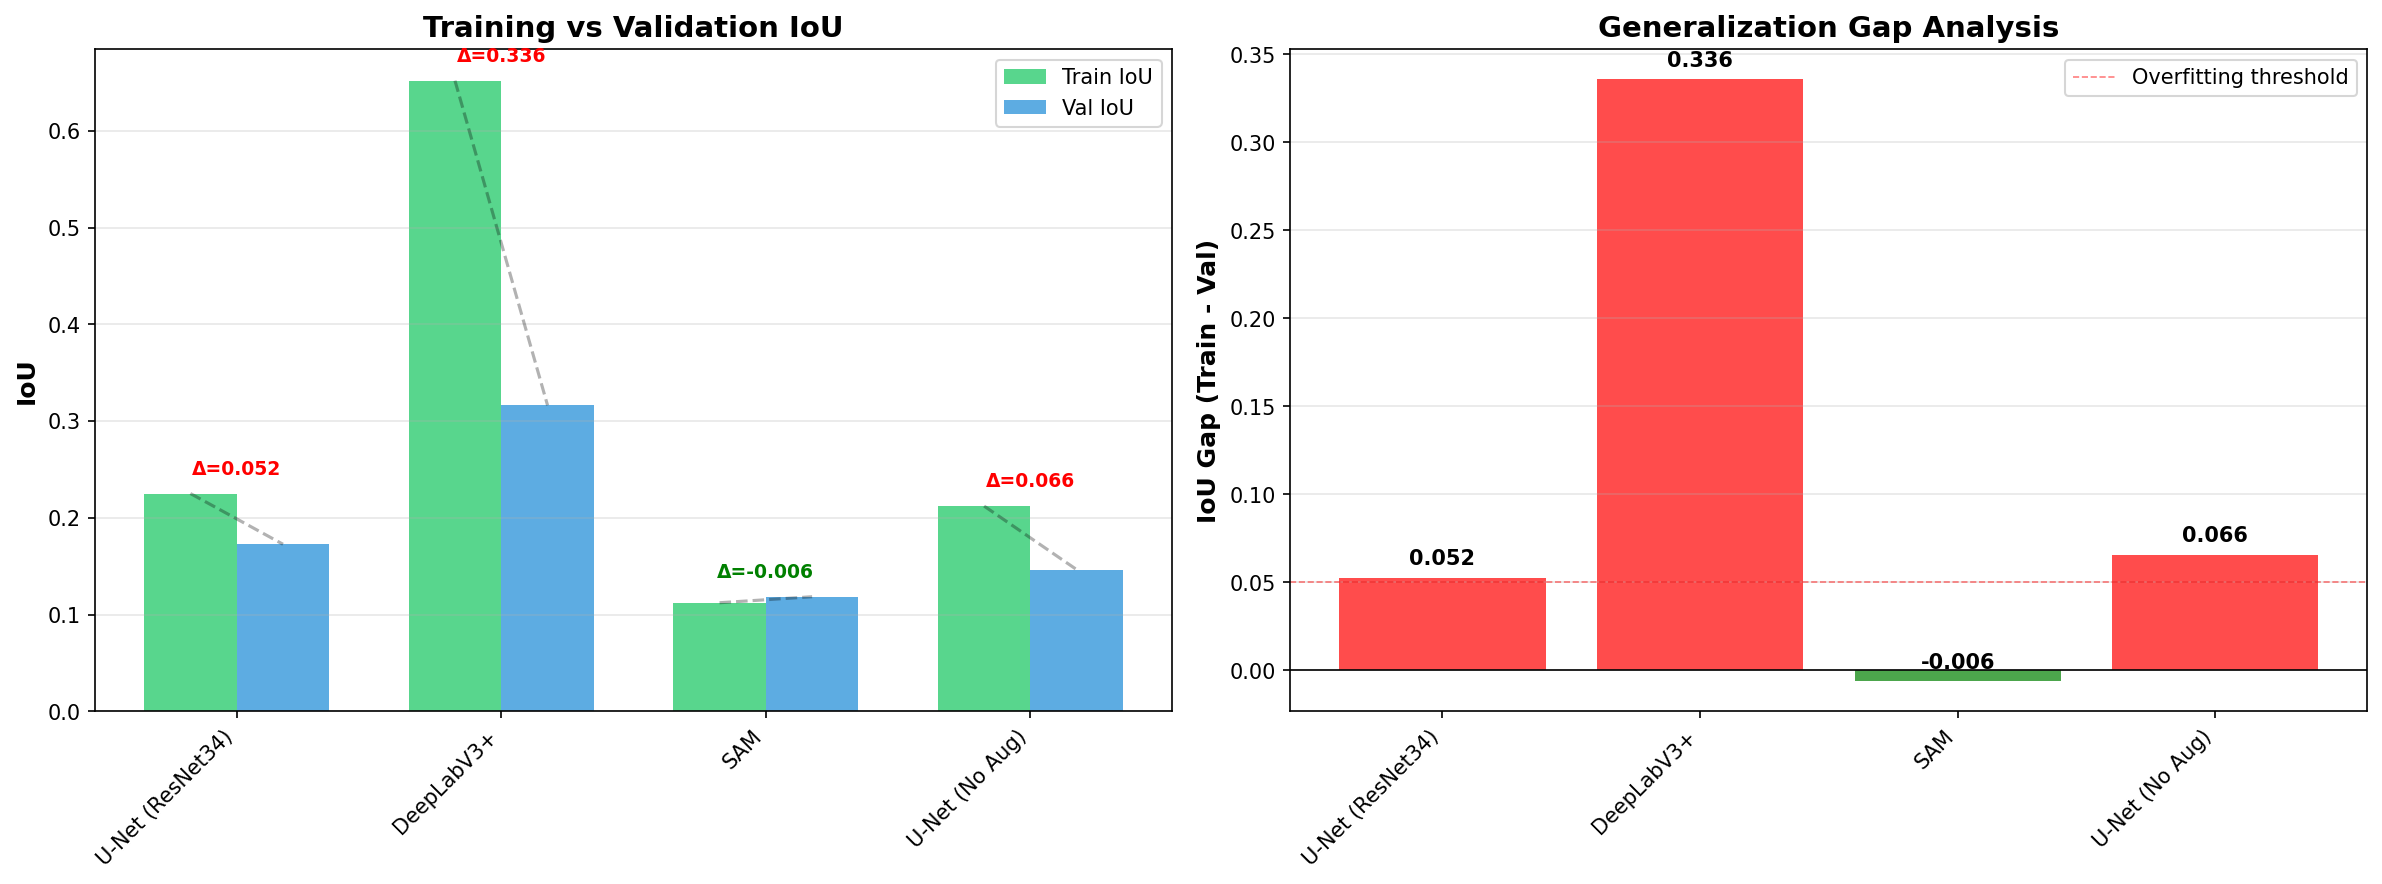

The table this chart was drawn from, first rows:
Model, Final Train IoU, Final Val IoU, IoU Gap, Final Train Acc, Final Val Acc, Acc Gap
U-Net (ResNet34), 0.2252, 0.1727, 0.05249, 0.8701, 0.8213, 0.0488
DeepLabV3+, 0.6521, 0.3163, 0.3358, 0.953, 0.869, 0.084
SAM, 0.1122, 0.1184, -0.006212, 0.8116, 0.7888, 0.02273
U-Net (No Aug), 0.2122, 0.1464, 0.06573, 0.8805, 0.8267, 0.05379
